Photos from the image-classification dataset "kiwi" in the GitHub repository yugan-tano/farm-guardian. Its 4 classes are: brown spot, gray mold, healthy, ulcer.

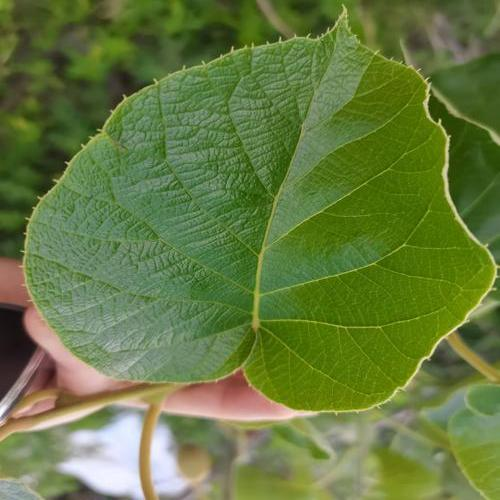
Label: healthy

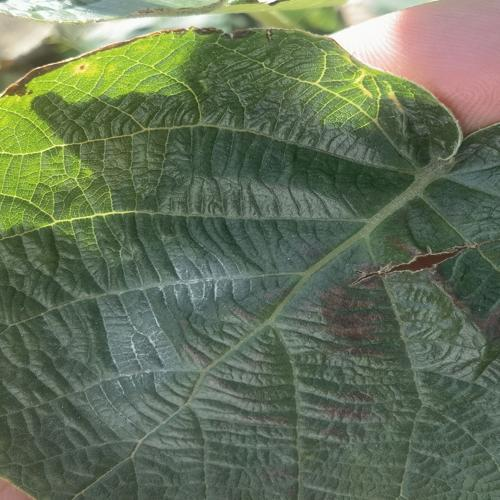
Label: brown spot

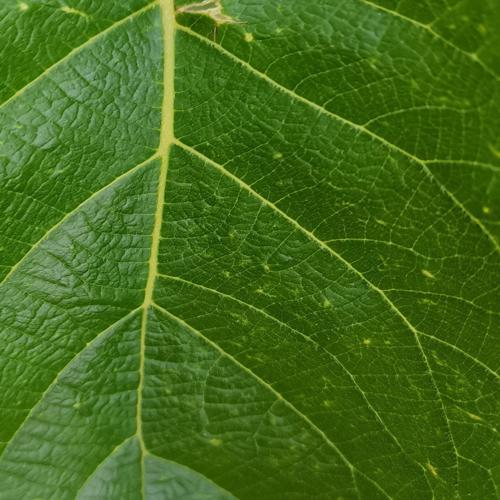
Label: ulcer

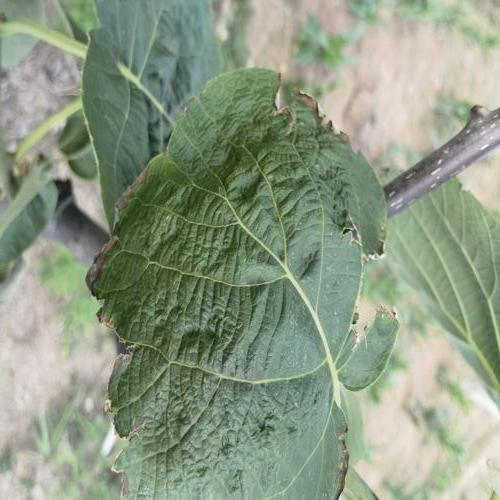
Label: gray mold

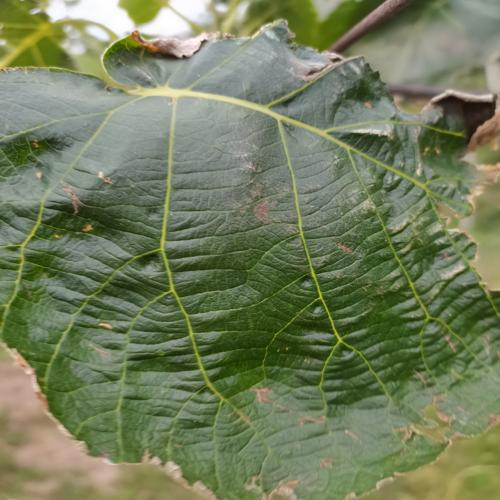
Label: brown spot

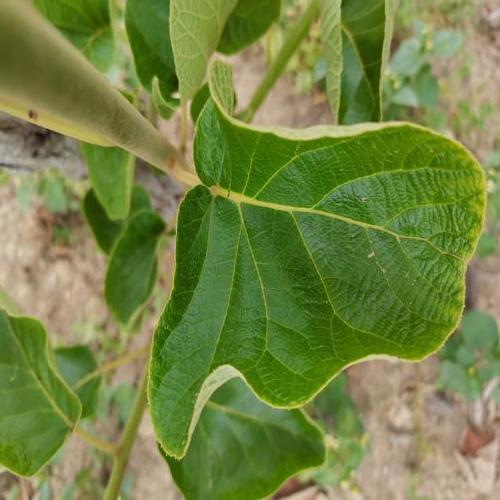
Label: healthy
